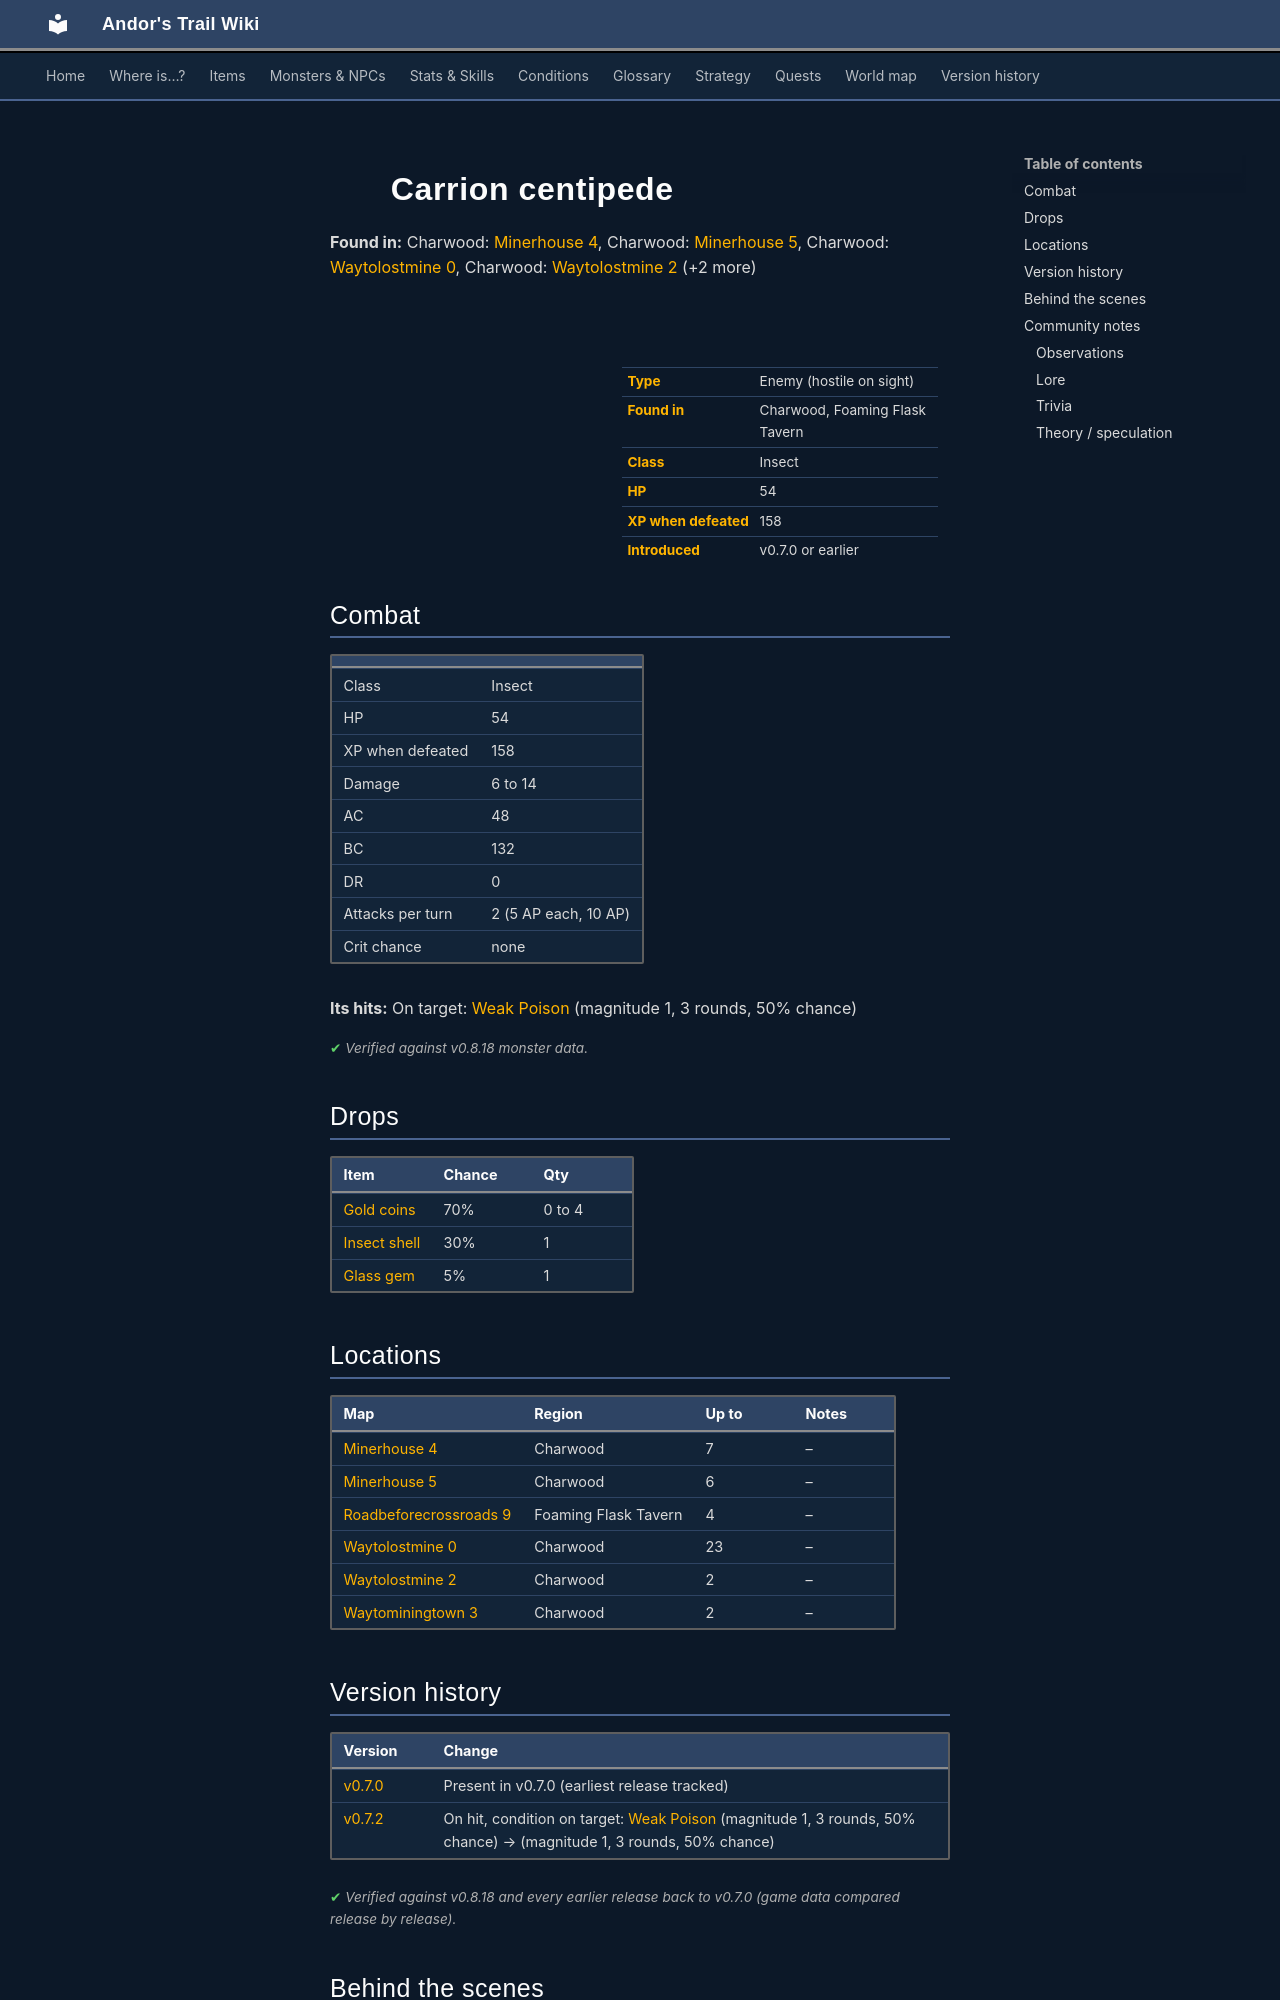

repository: asdfghjkl628/Andor-s-Trail-Wikiiii · page: monsters/ccentip0/index.html · generator: mkdocs

---
description: "Carrion centipede is an enemy in Andor's Trail (insect) with 54 HP, worth 158 XP, found in Charwood, Foaming Flask Tavern. Drops: Gold coins, Insect shell, Glass gem."
---

# ![](../assets/icons/monsters/monsters_rltiles2_163.png){ .sprite } Carrion centipede

**Found in:** Charwood: [Minerhouse 4](../maps/minerhouse4.md), Charwood: [Minerhouse 5](../maps/minerhouse5.md), Charwood: [Waytolostmine 0](../maps/waytolostmine0.md), Charwood: [Waytolostmine 2](../maps/waytolostmine2.md) (+2 more)

<div class="infobox" markdown>

<p class="ib-img"><img class="sprite" src="../../assets/icons/monsters/monsters_rltiles2_163.png" alt=""></p>

| | |
|---|---|
| **Type** | Enemy (hostile on sight) |
| **Found in** | Charwood, Foaming Flask Tavern |
| **Class** | Insect |
| **HP** | 54 |
| **XP when defeated** | 158 |
| **Introduced** | v0.7.0 or earlier |

</div>

## Combat

| | |
|---|---|
| Class | Insect |
| HP | 54 |
| XP when defeated | 158 |
| Damage | 6 to 14 |
| AC | 48 |
| BC | 132 |
| DR | 0 |
| Attacks per turn | 2 (5 AP each, 10 AP) |
| Crit chance | none |

**Its hits:** On target: [Weak Poison](../conditions/poison_weak.md) (magnitude 1, 3 rounds, 50% chance)


<p class="verified">Verified against v0.8.18 monster data.</p>

## Drops

| Item | Chance | Qty |
|---|---|---|
| [Gold coins](../items/gold.md) | 70% | 0 to 4 |
| [Insect shell](../items/shell.md) | 30% | 1 |
| [Glass gem](../items/gem1.md) | 5% | 1 |

## Locations

| Map | Region | Up to | Notes |
|---|---|---|---|
| [Minerhouse 4](../maps/minerhouse4.md) | Charwood | 7 | – |
| [Minerhouse 5](../maps/minerhouse5.md) | Charwood | 6 | – |
| [Roadbeforecrossroads 9](../maps/roadbeforecrossroads9.md) | Foaming Flask Tavern | 4 | – |
| [Waytolostmine 0](../maps/waytolostmine0.md) | Charwood | 23 | – |
| [Waytolostmine 2](../maps/waytolostmine2.md) | Charwood | 2 | – |
| [Waytominingtown 3](../maps/waytominingtown3.md) | Charwood | 2 | – |


## Version history

| Version | Change |
|---|---|
| [v0.7.0](../versions/0.7.0.md) | Present in v0.7.0 (earliest release tracked) |
| [v0.7.2](../versions/0.7.2.md) | On hit, condition on target: [Weak Poison](../conditions/poison_weak.md) (magnitude 1, 3 rounds, 50% chance) → (magnitude 1, 3 rounds, 50% chance) |

<p class="verified">Verified against v0.8.18 and every earlier release back to v0.7.0 (game data compared release by release).</p>


## Behind the scenes

*How the game data handles this character. Not needed for playing.*

??? info "How the XP value is calculated"

    The game computes each enemy's experience value when it loads the data (`MonsterTypeParser.java`):

    XP = ⌈(attacks per turn × attack chance × average damage × (1 + critical skill × critical multiplier) × 3 + HP × (1 + block chance) + 9 × damage resistance) × 0.7⌉

    Percentages are used as fractions (e.g. 60% = 0.6). Enemies whose attacks inflict a condition are worth 50 XP more. The More Exp skill adds a percentage on top.

??? info "Technical information"

    | | |
    |---|---|
    | Entry ID | `ccentip0` |
    | Type (wiki) | Enemy |
    | Spawn group | `ccentip` |
    | Loot table | `scaradon` |
    | Conversation | – |
    | Faction | – |
    | Movement | – |
    | Icon | `monsters_rltiles2:163` |
    | Defined in | `res/raw/monsterlist_v070_charwood.json` |

    Raw data:

    ```json
    {
     "id": "ccentip0",
     "name": "Carrion centipede",
     "iconID": "monsters_rltiles2:163",
     "maxHP": 54,
     "moveCost": 5,
     "monsterClass": "insect",
     "attackDamage": {
      "min": 6,
      "max": 14
     },
     "spawnGroup": "ccentip",
     "droplistID": "scaradon",
     "attackCost": 5,
     "attackChance": 48,
     "blockChance": 132,
     "hitEffect": {
      "conditionsTarget": [
       {
        "condition": "poison_weak",
        "magnitude": 1,
        "duration": 3,
        "chance": "50"
       }
      ]
     }
    }
    ```


## Community notes

<small>Written by players, not generated from game data. **Observations**: what players notice in-game · **Lore**: the in-world story · **Trivia**: real-world facts, references, development history · **Theory / speculation**: unconfirmed ideas; may just be unfinished content</small>
